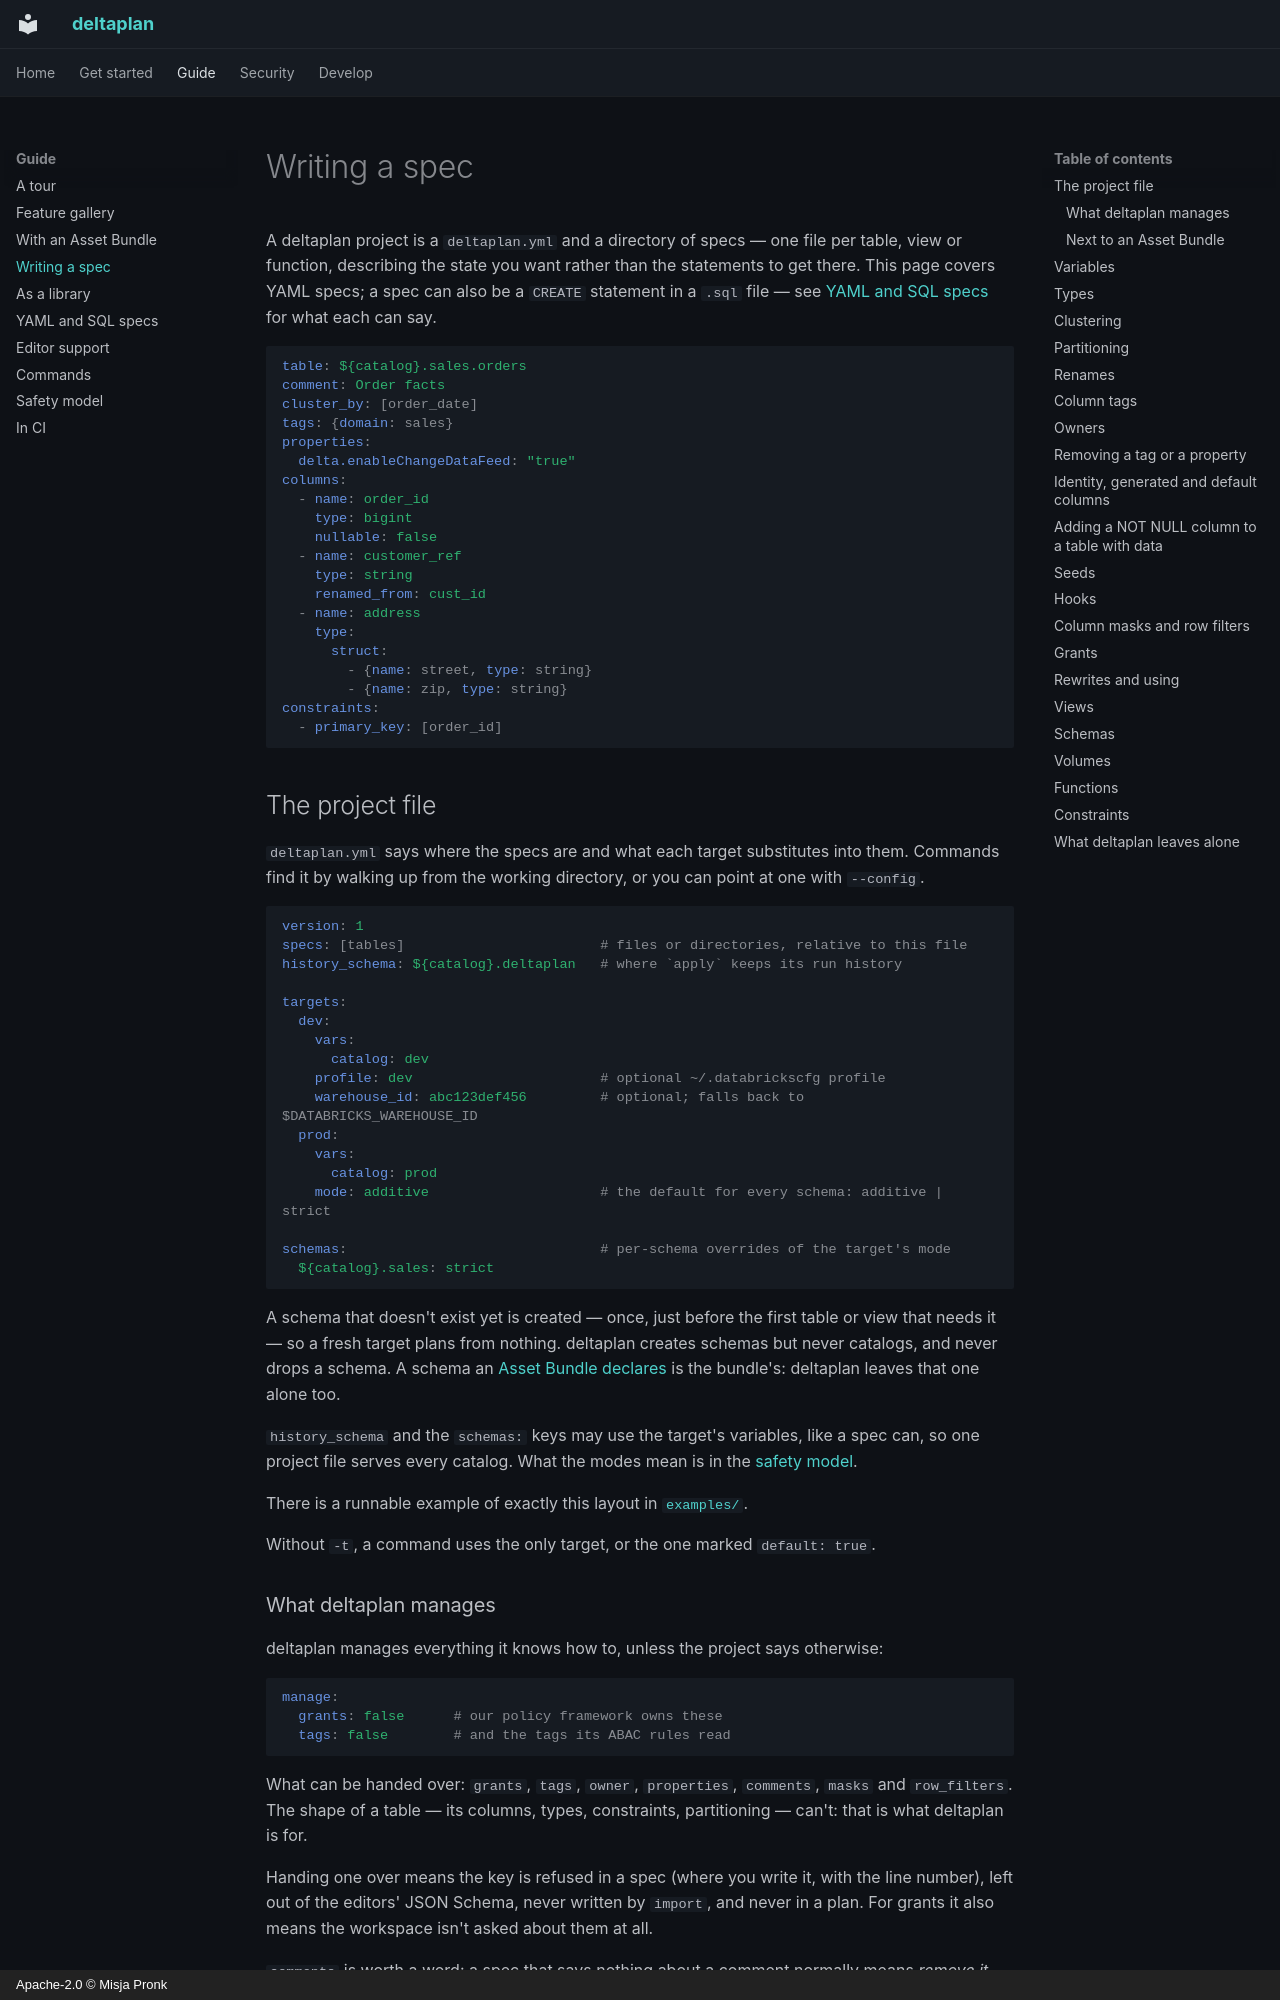

repository: misja-pronk/deltaplan · page: spec/index.html · generator: mkdocs · copyright: Apache-2.0 © Misja Pronk

# Writing a spec

A deltaplan project is a `deltaplan.yml` and a directory of specs — one file per
table, view or function, describing the state you want rather than the statements to
get there. This page covers YAML specs; a spec can also be a `CREATE` statement in a
`.sql` file — see [YAML and SQL specs](formats.md) for what each can say.

```yaml
table: ${catalog}.sales.orders
comment: Order facts
cluster_by: [order_date]
tags: {domain: sales}
properties:
  delta.enableChangeDataFeed: "true"
columns:
  - name: order_id
    type: bigint
    nullable: false
  - name: customer_ref
    type: string
    renamed_from: cust_id
  - name: address
    type:
      struct:
        - {name: street, type: string}
        - {name: zip, type: string}
constraints:
  - primary_key: [order_id]
```

## The project file

`deltaplan.yml` says where the specs are and what each target substitutes into them.
Commands find it by walking up from the working directory, or you can point at one with
`--config`.

```yaml
version: 1
specs: [tables]                        # files or directories, relative to this file
history_schema: ${catalog}.deltaplan   # where `apply` keeps its run history

targets:
  dev:
    vars:
      catalog: dev
    profile: dev                       # optional ~/.databrickscfg profile
    warehouse_id: abc123def456         # optional; falls back to $DATABRICKS_WAREHOUSE_ID
  prod:
    vars:
      catalog: prod
    mode: additive                     # the default for every schema: additive | strict

schemas:                               # per-schema overrides of the target's mode
  ${catalog}.sales: strict
```

A schema that doesn't exist yet is created — once, just before the first table or view
that needs it — so a fresh target plans from nothing. deltaplan creates schemas but never
catalogs, and never drops a schema. A schema an
[Asset Bundle declares](#the-catalogs-schemas-and-volumes-a-bundle-declares) is the
bundle's: deltaplan leaves that one alone too.

`history_schema` and the `schemas:` keys may use the target's variables, like a spec
can, so one project file serves every catalog. What the modes mean is in the
[safety model](safety.md#additive-and-strict-schemas).

There is a runnable example of exactly this layout in
[`examples/`](https://github.com/misja-pronk/deltaplan/tree/main/examples).

Without `-t`, a command uses the only target, or the one marked `default: true`.
